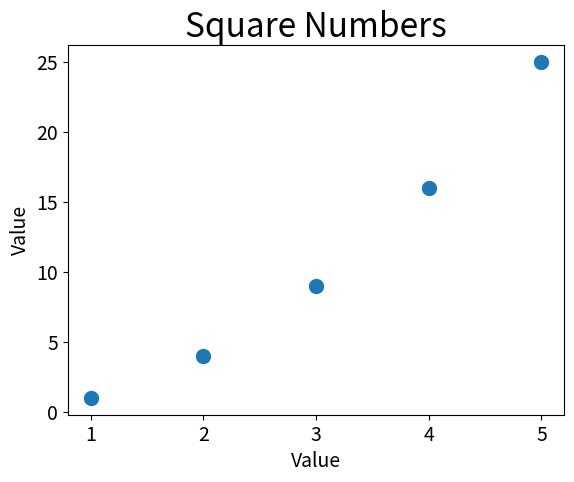

The matplotlib source for this figure:
# coding=utf-8

import matplotlib.pyplot as plt

x_values = [1, 2, 3, 4, 5]
y_values = [1, 4, 9, 16, 25]

plt.scatter(x_values, y_values, s=100)

# 设置图表标题并给坐标轴加上标签
plt.title("Square Numbers", fontsize=24)
plt.xlabel("Value", fontsize=14)
plt.ylabel("Value", fontsize=14)

# 设置刻度标记的大小
plt.tick_params(axis='both', which='major', labelsize=14)


plt.show()



